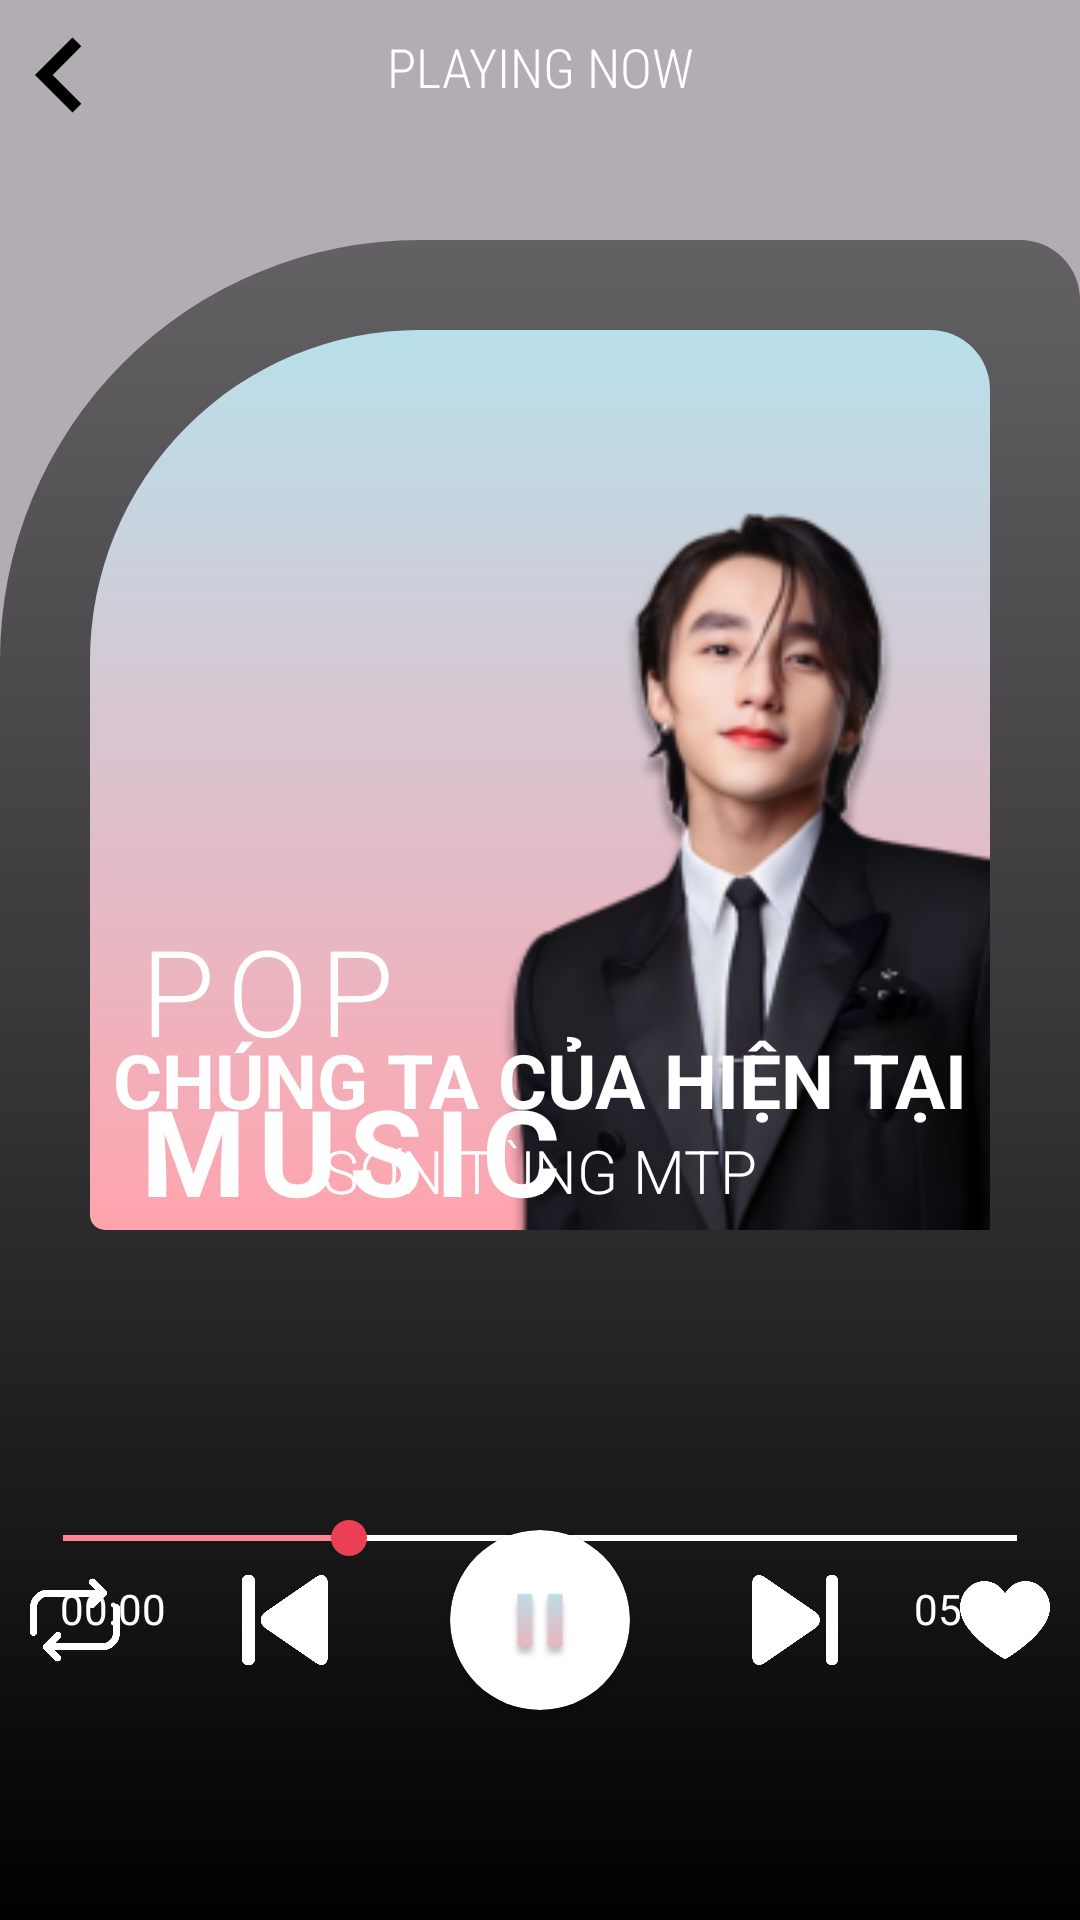

Reconstruct the res/layout file that produces this screen, plus the resources it refers to.
<!-- AndroidManifest.xml: application theme Theme.EuphoriaMusicApp -->
<!-- res/layout/play_music.xml -->
<?xml version="1.0" encoding="utf-8"?>
<RelativeLayout xmlns:android="http://schemas.android.com/apk/res/android"
    android:layout_width="match_parent"
    android:layout_height="match_parent"
    xmlns:app="http://schemas.android.com/apk/res-auto"
    android:background="#4D000000">
    <RelativeLayout
        android:id="@+id/headerBar"
        android:layout_width="match_parent"
        android:layout_height="wrap_content">
        <ImageButton
            android:id="@+id/btnBack"
            android:layout_width="wrap_content"
            android:layout_height="wrap_content"
            android:src="@drawable/arrow_left_black_24"
            android:background="@null"
            android:translationX="-5dp"/>
        <TextView
            android:layout_width="match_parent"
            android:layout_height="wrap_content"
            android:text="PLAYING NOW"
            android:textAlignment="center"
            android:textColor="@color/white"
            android:textSize="18sp"
            android:layout_marginTop="10dp"
            android:fontFamily="sans-serif-condensed-light"/>
        <ImageView
            android:layout_width="25dp"
            android:layout_height="25dp"
            android:src="@drawable/search_2_icon"
            android:scaleType="centerCrop"
            android:layout_alignParentEnd="true"
            android:layout_margin="10dp"/>
    </RelativeLayout>
    <RelativeLayout
        android:layout_below="@id/headerBar"
        android:layout_width="match_parent"
        android:layout_height="match_parent"
        android:layout_marginTop="30dp"
        android:background="@drawable/play_music_background">
        <RelativeLayout
            android:layout_width="match_parent"
            android:layout_height="300dp"
            android:layout_margin="30dp"
            android:background="@drawable/play_music_image_background">
            <ImageView
                android:layout_width="200dp"
                android:layout_height="250dp"
                android:layout_alignParentEnd="true"
                android:layout_alignParentBottom="true"
                android:src="@drawable/son_tung_mtp"
                android:translationX="15dp"/>
            <TextView
                android:id="@+id/musicText"
                android:layout_width="wrap_content"
                android:layout_height="wrap_content"
                android:text="MUSIC"
                android:textColor="@color/white"
                android:textSize="40sp"
                android:layout_alignParentBottom="true"
                android:textStyle="bold"
                android:letterSpacing="0.1"
                android:paddingLeft="15dp"/>
            <TextView
                android:layout_above="@id/musicText"
                android:layout_width="wrap_content"
                android:layout_height="wrap_content"
                android:text="Pop"
                android:textAllCaps="true"
                android:textColor="@color/white"
                android:textSize="40sp"
                android:fontFamily="sans-serif-light"
                android:letterSpacing="0.1"
                android:paddingLeft="15dp"/>
        </RelativeLayout>
        <TextView
            android:id="@+id/tvPlayMusicSongName"
            android:layout_width="300dp"
            android:layout_height="wrap_content"
            android:text="Chúng ta của hiện tại"
            android:layout_centerInParent="true"
            android:textColor="@color/white"
            android:textStyle="bold"
            android:textAllCaps="true"
            android:textAlignment="center"
            android:textSize="25sp"/>
        <TextView
            android:id="@+id/tvPlayMusicArtistName"
            android:layout_below="@id/tvPlayMusicSongName"
            android:layout_width="300dp"
            android:layout_height="wrap_content"
            android:text="Sơn tùng MTP"
            android:layout_centerInParent="true"
            android:textColor="@color/white"
            android:textAllCaps="true"
            android:fontFamily="sans-serif-light"
            android:textAlignment="center"
            android:textSize="20sp"/>
        <SeekBar
            android:id="@+id/sbTimelineMusic"
            android:layout_below="@id/tvPlayMusicArtistName"
            android:layout_width="350dp"
            android:layout_height="wrap_content"
            android:layout_centerHorizontal="true"
            android:layout_marginTop="100dp"
            android:progress="30"
            android:progressBackgroundTint="@color/white"
            android:progressBackgroundTintMode="screen"
            android:progressTint="@color/pinkColor"
            android:thumbTint="@color/pinkRedColor"/>
        <TextView
            android:id="@+id/tvStartTime"
            android:layout_width="wrap_content"
            android:layout_height="wrap_content"
            android:text="00:00"
            android:textColor="@color/white"
            android:layout_below="@id/sbTimelineMusic"
            android:layout_marginTop="5dp"
            android:layout_marginLeft="20dp"/>
        <TextView
            android:id="@+id/tvEndTime"
            android:layout_width="wrap_content"
            android:layout_height="wrap_content"
            android:text="05:05"
            android:textColor="@color/white"
            android:layout_below="@id/sbTimelineMusic"
            android:layout_marginTop="5dp"
            android:layout_alignParentEnd="true"
            android:layout_marginRight="20dp"/>
        <LinearLayout
            android:id="@+id/controlBox"
            android:layout_alignParentBottom="true"
            android:layout_width="match_parent"
            android:layout_height="100dp"
            android:layout_marginBottom="50dp"
            android:orientation="horizontal"
            android:gravity="center">
            <ImageButton
                android:id="@+id/ibRepeat"
                android:layout_width="30dp"
                android:layout_height="30dp"
                android:background="@null"
                android:src="@drawable/repeat_icon"
                android:scaleType="centerCrop"
                android:layout_margin="20dp"/>
            <ImageButton
                android:id="@+id/ibPrevious"
                android:layout_width="30dp"
                android:layout_height="30dp"
                android:background="@null"
                android:src="@drawable/previous_icon"
                android:scaleType="centerCrop"
                android:layout_margin="20dp"/>
            <androidx.cardview.widget.CardView
                android:layout_width="60dp"
                android:layout_height="60dp"
                android:layout_margin="20dp"
                app:cardCornerRadius="30dp">
                <ImageButton
                    android:id="@+id/ibPlay"
                    android:layout_width="match_parent"
                    android:layout_height="match_parent"
                    android:background="@null"
                    android:src="@drawable/stop_icon_2"
                    android:scaleType="centerCrop"
                    android:padding="15dp"/>
            </androidx.cardview.widget.CardView>
            <ImageButton
                android:id="@+id/ibNext"
                android:layout_width="30dp"
                android:layout_height="30dp"
                android:background="@null"
                android:src="@drawable/next_icon"
                android:scaleType="centerCrop"
                android:layout_margin="20dp"/>
            <ImageButton
                android:id="@+id/ibFavourite"
                android:layout_width="30dp"
                android:layout_height="30dp"
                android:background="@null"
                android:src="@drawable/white_heart_icon"
                android:scaleType="centerCrop"
                android:layout_margin="20dp"/>
        </LinearLayout>
    </RelativeLayout>
</RelativeLayout>
<!-- resources referenced by this layout -->
<resources>
  <color name="pinkColor">#FF8391</color>
  <color name="pinkRedColor">#EA3F54</color>
  <color name="white">#FFFFFFFF</color>
  <!-- drawable arrow_left_black_24 (drawable) -->
  <vector android:height="50dp" android:tint="@color/black"
      android:viewportHeight="24" android:viewportWidth="24"
      android:width="50dp" xmlns:android="http://schemas.android.com/apk/res/android">
      <path android:fillColor="@color/black" android:pathData="M15.41,7.41L14,6l-6,6 6,6 1.41,-1.41L10.83,12z"/>
  </vector>
  <!-- drawable next_icon: png bitmap (drawable, 10449 bytes) -->
  <!-- drawable play_music_background (drawable) -->
  <?xml version="1.0" encoding="utf-8"?>
  <shape xmlns:android="http://schemas.android.com/apk/res/android" android:shape="rectangle">
      <gradient
          android:startColor="#70000000"
          android:centerColor="#B3000000"
          android:endColor="#000"
          android:angle="-90"/>
      <corners
          android:topRightRadius="20dp"
          android:topLeftRadius="140dp"/>
  </shape>
  <!-- drawable play_music_image_background (drawable) -->
  <?xml version="1.0" encoding="utf-8"?>
  <shape xmlns:android="http://schemas.android.com/apk/res/android" android:shape="rectangle">
      <gradient
          android:startColor="#B8E0EB"
          android:endColor="#FFA4AE"
          android:angle="-135"
          />
      <corners
          android:topLeftRadius="110dp"
          android:topRightRadius="20dp"
          android:bottomLeftRadius="5dp"
          android:bottomRightRadius="5dp"/>
  </shape>
  <!-- drawable previous_icon: png bitmap (drawable, 10924 bytes) -->
  <!-- drawable repeat_icon: png bitmap (drawable, 9631 bytes) -->
  <!-- drawable son_tung_mtp: png bitmap (drawable, 40062 bytes) -->
  <!-- drawable stop_icon_2: png bitmap (drawable, 2204 bytes) -->
  <!-- drawable white_heart_icon: png bitmap (drawable, 13258 bytes) -->
  <style name="Theme.EuphoriaMusicApp" parent="Base.Theme.EuphoriaMusicApp" />
  <color name="black">#FF000000</color>
  <style name="Base.Theme.EuphoriaMusicApp" parent="Theme.Material3.DayNight.NoActionBar">
          
          
      </style>
</resources>
